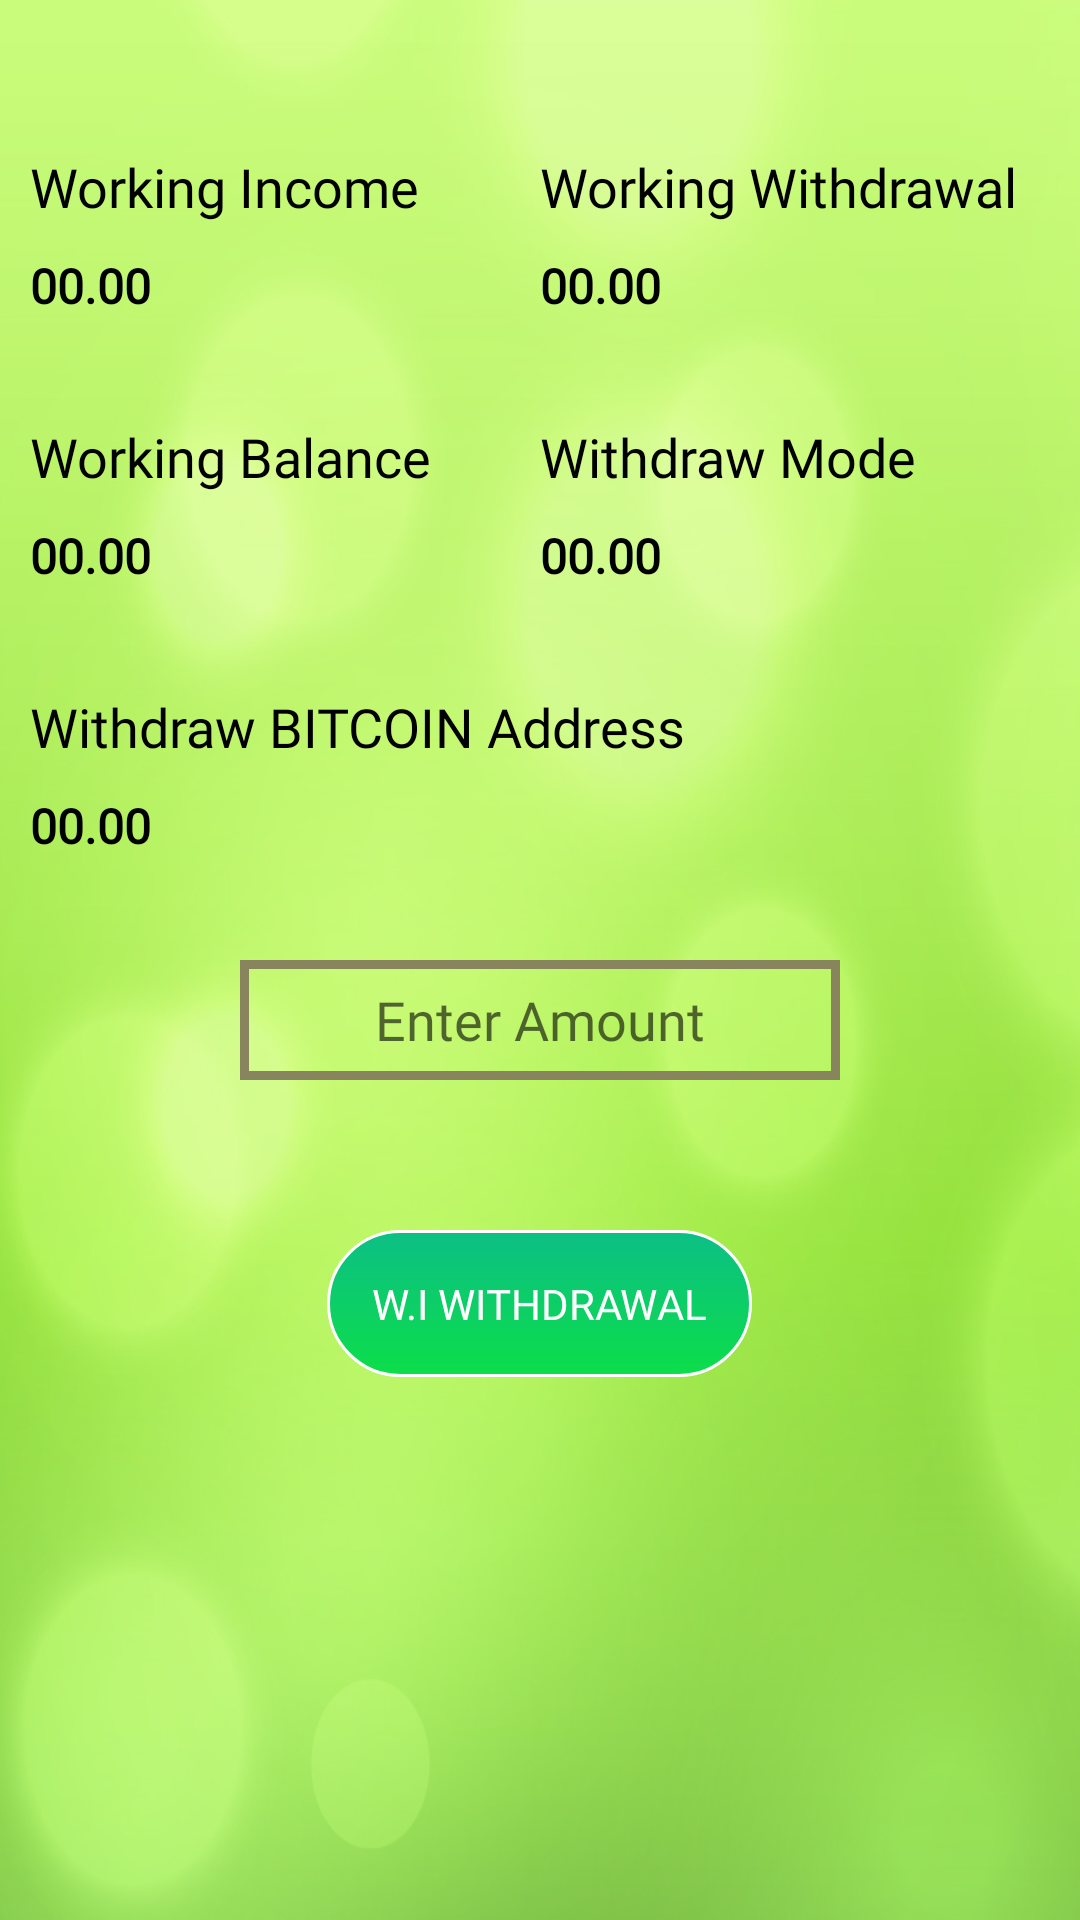

Reconstruct the res/layout file that produces this screen, plus the resources it refers to.
<!-- AndroidManifest.xml: application theme AppTheme -->
<!-- res/layout/fragment_make_working_withdrawal.xml -->
<?xml version="1.0" encoding="utf-8"?>
<LinearLayout
    xmlns:android="http://schemas.android.com/apk/res/android"
    xmlns:app="http://schemas.android.com/apk/res-auto"
    xmlns:tools="http://schemas.android.com/tools"
    android:layout_width="match_parent"
    android:layout_height="match_parent"
    android:background="@drawable/bg"
    android:orientation="vertical"
    tools:context=".fragment.MakeWorkingWithdrawalFragment"
    >

    <LinearLayout
        android:layout_width="match_parent"
        android:layout_height="80dp"
        android:layout_marginLeft="@dimen/dp10"
        android:layout_marginTop="50dp"
        android:layout_marginRight="@dimen/dp10"
        android:weightSum="1"
        >

        <LinearLayout
            android:layout_width="0dp"
            android:layout_height="match_parent"
            android:layout_weight="0.5"
            android:orientation="vertical"
            >

            <TextView
                android:layout_width="match_parent"
                android:layout_height="wrap_content"
                android:layout_gravity="center"
                android:fontFamily="@font/montserrat_regular"
                android:text="Working Income"
                android:textColor="@color/colorBlack"
                android:textSize="18dp"
                />

            <TextView
                android:id="@+id/txt_working_income"
                android:layout_width="match_parent"
                android:layout_height="wrap_content"
                android:layout_gravity="center"
                android:layout_marginTop="@dimen/dp10"
                android:fontFamily="@font/montserrat_regular"
                android:text="00.00"
                android:textStyle="bold"
                android:textColor="@color/colorBlack"
                android:textSize="16dp"
                />

        </LinearLayout>

        <LinearLayout
            android:layout_width="0dp"
            android:layout_height="match_parent"
            android:layout_weight="0.5"
            android:orientation="vertical"
            >

            <TextView
                android:layout_width="match_parent"
                android:layout_height="wrap_content"
                android:layout_gravity="center"
                android:fontFamily="@font/montserrat_regular"
                android:text="Working Withdrawal"
                android:textColor="@color/colorBlack"
                android:textSize="18dp"
                />

            <TextView
                android:id="@+id/txt_working_withdrwa"
                android:layout_width="match_parent"
                android:layout_height="wrap_content"
                android:layout_gravity="center"
                android:layout_marginTop="@dimen/dp10"

                android:fontFamily="@font/montserrat_regular"
                android:text="00.00"
                android:textStyle="bold"
                android:textColor="@color/colorBlack"
                android:textSize="16dp"
                />

        </LinearLayout>

    </LinearLayout>

    <LinearLayout
        android:layout_width="match_parent"
        android:layout_height="80dp"
        android:layout_marginLeft="@dimen/dp10"
        android:layout_marginTop="10dp"
        android:layout_marginRight="@dimen/dp10"
        android:weightSum="1"
        >

        <LinearLayout
            android:layout_width="0dp"
            android:layout_height="match_parent"
            android:layout_weight="0.5"
            android:orientation="vertical"
            >

            <TextView
                android:layout_width="match_parent"
                android:layout_height="wrap_content"
                android:layout_gravity="center"
                android:fontFamily="@font/montserrat_regular"
                android:text="Working Balance"
                android:textColor="@color/colorBlack"
                android:textSize="18dp"
                />

            <TextView
                android:id="@+id/txt_working_balance"
                android:layout_width="match_parent"
                android:layout_height="wrap_content"
                android:layout_gravity="center"
                android:layout_marginTop="@dimen/dp10"
                android:fontFamily="@font/montserrat_regular"
                android:text="00.00"
                android:textStyle="bold"
                android:textColor="@color/colorBlack"
                android:textSize="16dp"
                />

        </LinearLayout>

        <LinearLayout
            android:layout_width="0dp"
            android:layout_height="match_parent"
            android:layout_weight="0.5"
            android:orientation="vertical"
            >

            <TextView
                android:layout_width="match_parent"
                android:layout_height="wrap_content"
                android:layout_gravity="center"
                android:fontFamily="@font/montserrat_regular"
                android:text="Withdraw Mode"
                android:textColor="@color/colorBlack"
                android:textSize="18dp"
                />

            <TextView
                android:id="@+id/txt_withdrwa_mode"
                android:layout_width="match_parent"
                android:layout_height="wrap_content"
                android:layout_gravity="center"
                android:layout_marginTop="@dimen/dp10"
                android:fontFamily="@font/montserrat_regular"
                android:text="00.00"
                android:textStyle="bold"
                android:textColor="@color/colorBlack"
                android:textSize="16dp"
                />

        </LinearLayout>

    </LinearLayout>

    <LinearLayout
        android:layout_width="match_parent"
        android:layout_height="80dp"
        android:layout_marginLeft="@dimen/dp10"
        android:layout_marginTop="10dp"
        android:layout_marginRight="@dimen/dp10"
        android:weightSum="1"
        >

        <LinearLayout
            android:layout_width="0dp"
            android:layout_height="match_parent"
            android:layout_weight="1"
            android:orientation="vertical"
            >

            <TextView
                android:layout_width="match_parent"
                android:layout_height="wrap_content"
                android:layout_gravity="center"
                android:fontFamily="@font/montserrat_regular"
                android:text="Withdraw BITCOIN Address"
                android:textColor="@color/colorBlack"
                android:textSize="18dp"
                />

            <TextView
                android:id="@+id/txt_address"
                android:layout_width="match_parent"
                android:layout_height="wrap_content"
                android:layout_gravity="center"
                android:layout_marginTop="@dimen/dp10"
                android:fontFamily="@font/montserrat_regular"
                android:text="00.00"
                android:textStyle="bold"
                android:textColor="@color/colorBlack"
                android:textSize="16dp"
                />

        </LinearLayout>


    </LinearLayout>

    <LinearLayout
        android:layout_width="match_parent"
        android:layout_height="wrap_content"
        android:layout_marginLeft="@dimen/dp10"
        android:layout_marginTop="10dp"
        android:gravity="center"
        android:orientation="vertical"
        android:layout_marginRight="@dimen/dp10"
        android:weightSum="1"
        >
        <EditText
            android:id="@+id/et_amount"
            android:layout_width="200dp"
            android:layout_height="40dp"
            android:background="@drawable/bg_boarder_black"
            android:gravity="center"
            android:textColor="@color/colorBlack"
            android:fontFamily="@font/montserrat_regular"
            android:hint="Enter Amount"
            android:inputType="number"
            android:lines="1"
            android:padding="5dp"
            >

        </EditText>

        <TextView
            android:id="@+id/btn_withdrwal"
            android:layout_width="wrap_content"
            android:layout_marginTop="50dp"
            android:textColor="@color/white"
            android:text="W.I Withdrawal"
            android:padding="15dp"
            android:fontFamily="@font/montserrat_regular"
            android:textAllCaps="true"
            android:gravity="center"
            android:background="@drawable/button_gradient"
            android:layout_height="wrap_content">

        </TextView>
    </LinearLayout>

</LinearLayout>
<!-- resources referenced by this layout -->
<resources>
  <color name="colorBlack">#000000</color>
  <color name="white">#FFFFFF</color>
  <dimen name="dp10">10dp</dimen>
  <!-- drawable bg: png bitmap (drawable, 117255 bytes) -->
  <!-- drawable bg_boarder_black (drawable) -->
  <?xml version="1.0" encoding="UTF-8"?>
  <shape xmlns:android="http://schemas.android.com/apk/res/android">
  
      <stroke
          android:width="3dp"
          android:color="#88855e"/>
      <corners android:radius="0dp"/>
  
  </shape>
  <!-- drawable button_gradient (drawable) -->
  <?xml version="1.0" encoding="UTF-8"?>
  <shape xmlns:android="http://schemas.android.com/apk/res/android" android:shape="rectangle" >
  
      <gradient
          android:angle="270"
          android:endColor="#0cde49"
          android:startColor="#0cbf85"
          android:type="linear" />
  
      <corners
          android:radius="80dp"/>
      <stroke android:color="@color/white"
          android:width="1dp"/>
  </shape>
  <style name="AppTheme" parent="Theme.AppCompat.Light.NoActionBar">
          
          <item name="colorPrimary">@color/colorPrimary</item>
          <item name="colorPrimaryDark">@color/colorPrimaryDark</item>
          <item name="colorAccent">@color/colorAccent</item>
      </style>
  <color name="colorPrimary">#32a677</color>
  <color name="colorPrimaryDark">#32a677</color>
  <color name="colorAccent">#32a677</color>
</resources>
